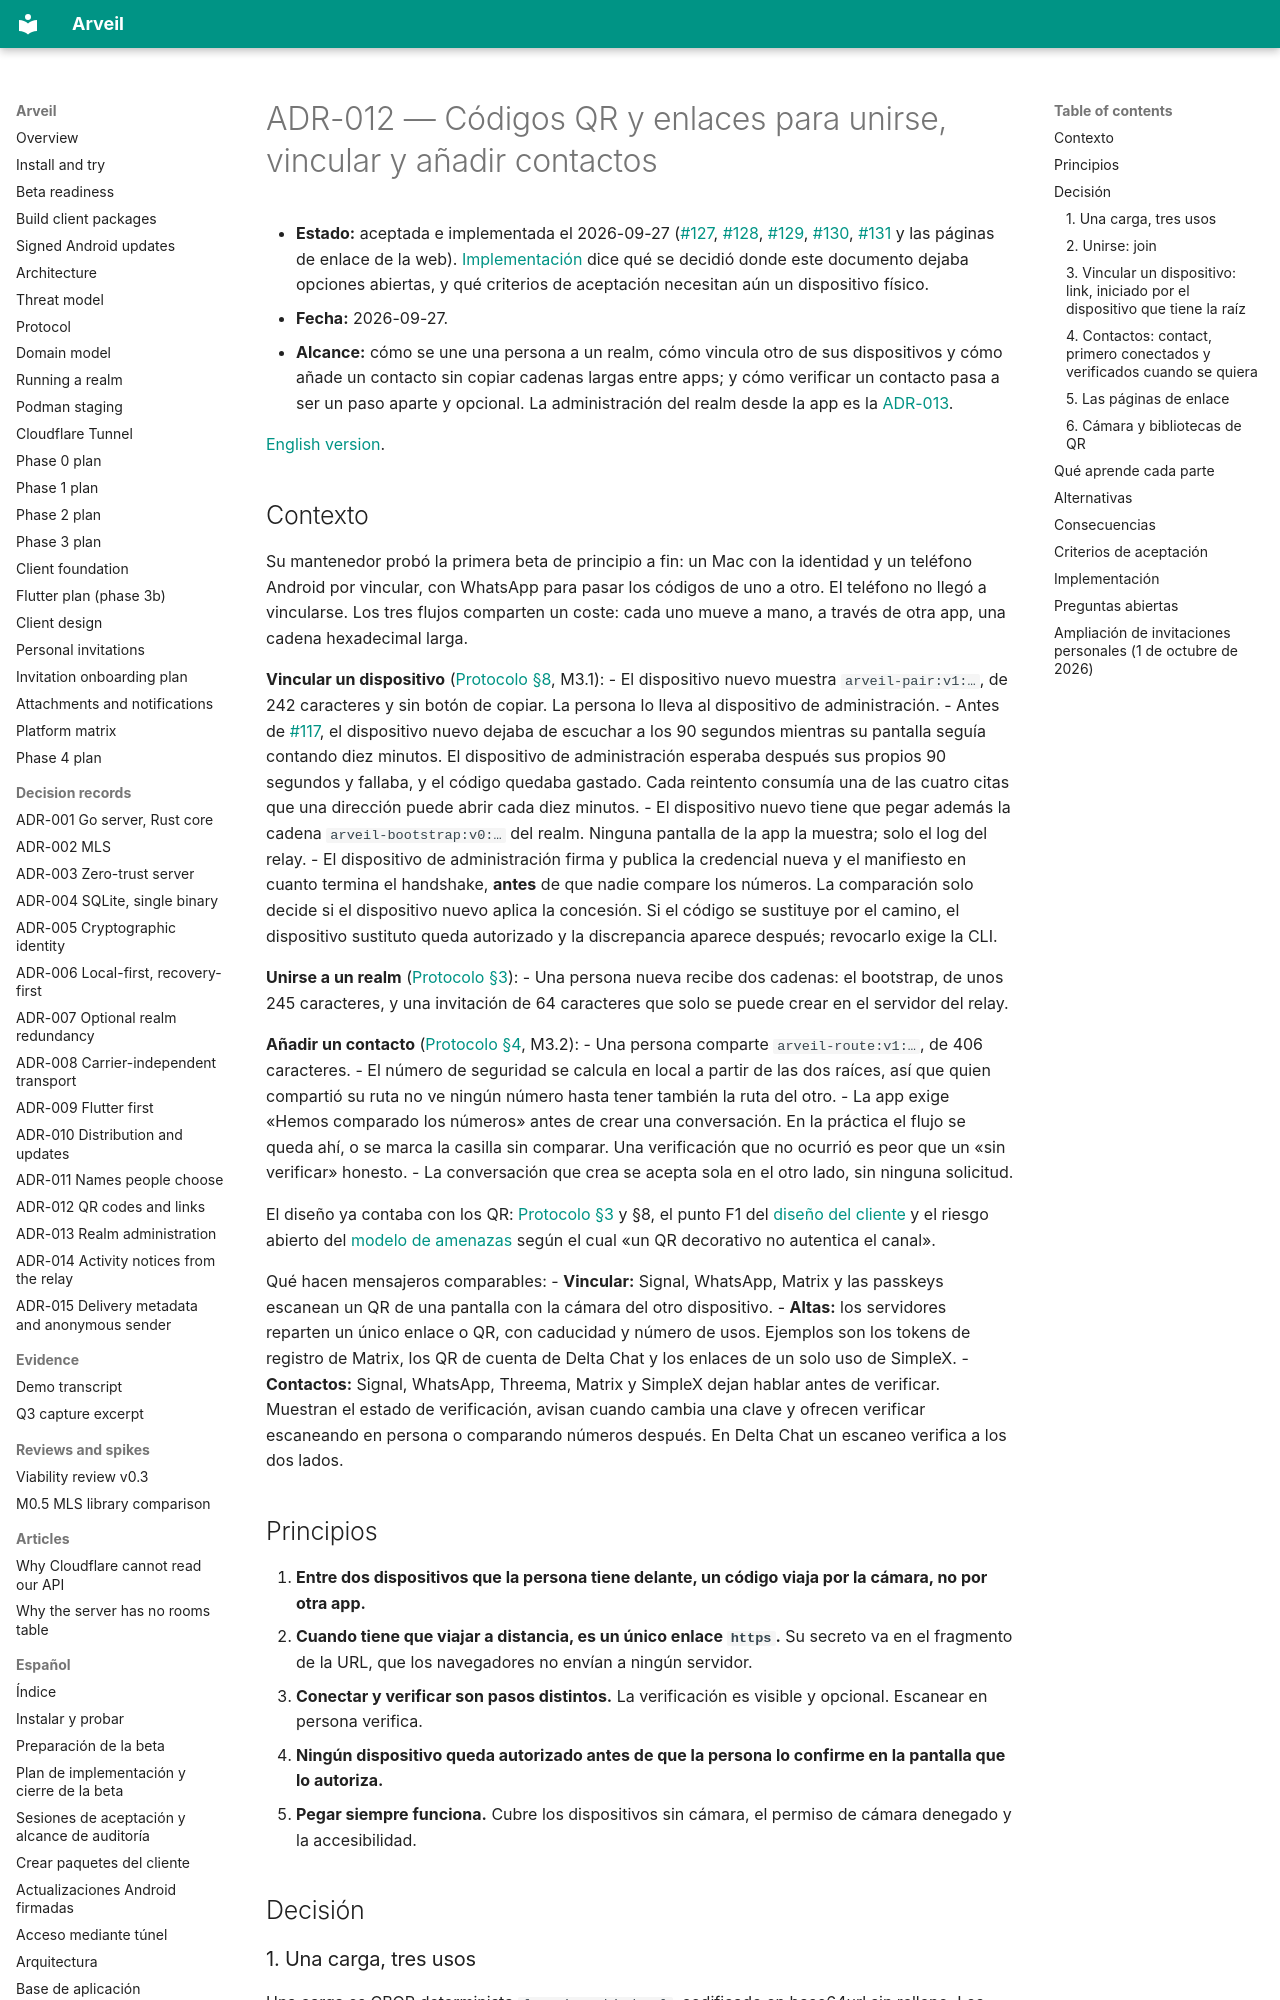

repository: Ulzuhan/arveil · page: es/adr/ADR-012-qr-codes-and-links/index.html · generator: mkdocs

# ADR-012 — Códigos QR y enlaces para unirse, vincular y añadir contactos

- **Estado:** aceptada e implementada el 2026-09-27 ([#127](https://github.com/Ulzuhan/arveil/pull/127), [#128](https://github.com/Ulzuhan/arveil/pull/128), [#129](https://github.com/Ulzuhan/arveil/pull/129), [#130](https://github.com/Ulzuhan/arveil/pull/130), [#131](https://github.com/Ulzuhan/arveil/pull/131) y las páginas de enlace de la web). [Implementación](#implementación) dice qué se decidió donde este documento dejaba opciones abiertas, y qué criterios de aceptación necesitan aún un dispositivo físico.
- **Fecha:** 2026-09-27.
- **Alcance:** cómo se une una persona a un realm, cómo vincula otro de sus dispositivos y cómo añade un contacto sin copiar cadenas largas entre apps; y cómo verificar un contacto pasa a ser un paso aparte y opcional. La administración del realm desde la app es la [ADR-013](ADR-013-realm-administration-from-the-app.md).

[English version](../../adr/ADR-012-qr-codes-and-links.md).

## Contexto

Su mantenedor probó la primera beta de principio a fin: un Mac con la identidad y un teléfono Android por vincular, con WhatsApp para pasar los códigos de uno a otro. El teléfono no llegó a vincularse. Los tres flujos comparten un coste: cada uno mueve a mano, a través de otra app, una cadena hexadecimal larga.

**Vincular un dispositivo** ([Protocolo §8](../PROTOCOL.md#8-añadir-retirar-y-recuperar-dispositivos), M3.1):
- El dispositivo nuevo muestra `arveil-pair:v1:…`, de 242 caracteres y sin botón de copiar. La persona lo lleva al dispositivo de administración.
- Antes de [#117](https://github.com/Ulzuhan/arveil/pull/117), el dispositivo nuevo dejaba de escuchar a los 90 segundos mientras su pantalla seguía contando diez minutos. El dispositivo de administración esperaba después sus propios 90 segundos y fallaba, y el código quedaba gastado. Cada reintento consumía una de las cuatro citas que una dirección puede abrir cada diez minutos.
- El dispositivo nuevo tiene que pegar además la cadena `arveil-bootstrap:v0:…` del realm. Ninguna pantalla de la app la muestra; solo el log del relay.
- El dispositivo de administración firma y publica la credencial nueva y el manifiesto en cuanto termina el handshake, **antes** de que nadie compare los números. La comparación solo decide si el dispositivo nuevo aplica la concesión. Si el código se sustituye por el camino, el dispositivo sustituto queda autorizado y la discrepancia aparece después; revocarlo exige la CLI.

**Unirse a un realm** ([Protocolo §3](../PROTOCOL.md#3-bootstrap-del-realm-e-identidad)):
- Una persona nueva recibe dos cadenas: el bootstrap, de unos 245 caracteres, y una invitación de 64 caracteres que solo se puede crear en el servidor del relay.

**Añadir un contacto** ([Protocolo §4](../PROTOCOL.md#4-verificación-de-contactos-y-rutas), M3.2):
- Una persona comparte `arveil-route:v1:…`, de 406 caracteres.
- El número de seguridad se calcula en local a partir de las dos raíces, así que quien compartió su ruta no ve ningún número hasta tener también la ruta del otro.
- La app exige «Hemos comparado los números» antes de crear una conversación. En la práctica el flujo se queda ahí, o se marca la casilla sin comparar. Una verificación que no ocurrió es peor que un «sin verificar» honesto.
- La conversación que crea se acepta sola en el otro lado, sin ninguna solicitud.

El diseño ya contaba con los QR: [Protocolo §3](../PROTOCOL.md#3-bootstrap-del-realm-e-identidad) y §8, el punto F1 del [diseño del cliente](../CLIENT_DESIGN.md) y el riesgo abierto del [modelo de amenazas](../THREAT_MODEL.md) según el cual «un QR decorativo no autentica el canal».

Qué hacen mensajeros comparables:
- **Vincular:** Signal, WhatsApp, Matrix y las passkeys escanean un QR de una pantalla con la cámara del otro dispositivo.
- **Altas:** los servidores reparten un único enlace o QR, con caducidad y número de usos. Ejemplos son los tokens de registro de Matrix, los QR de cuenta de Delta Chat y los enlaces de un solo uso de SimpleX.
- **Contactos:** Signal, WhatsApp, Threema, Matrix y SimpleX dejan hablar antes de verificar. Muestran el estado de verificación, avisan cuando cambia una clave y ofrecen verificar escaneando en persona o comparando números después. En Delta Chat un escaneo verifica a los dos lados.
